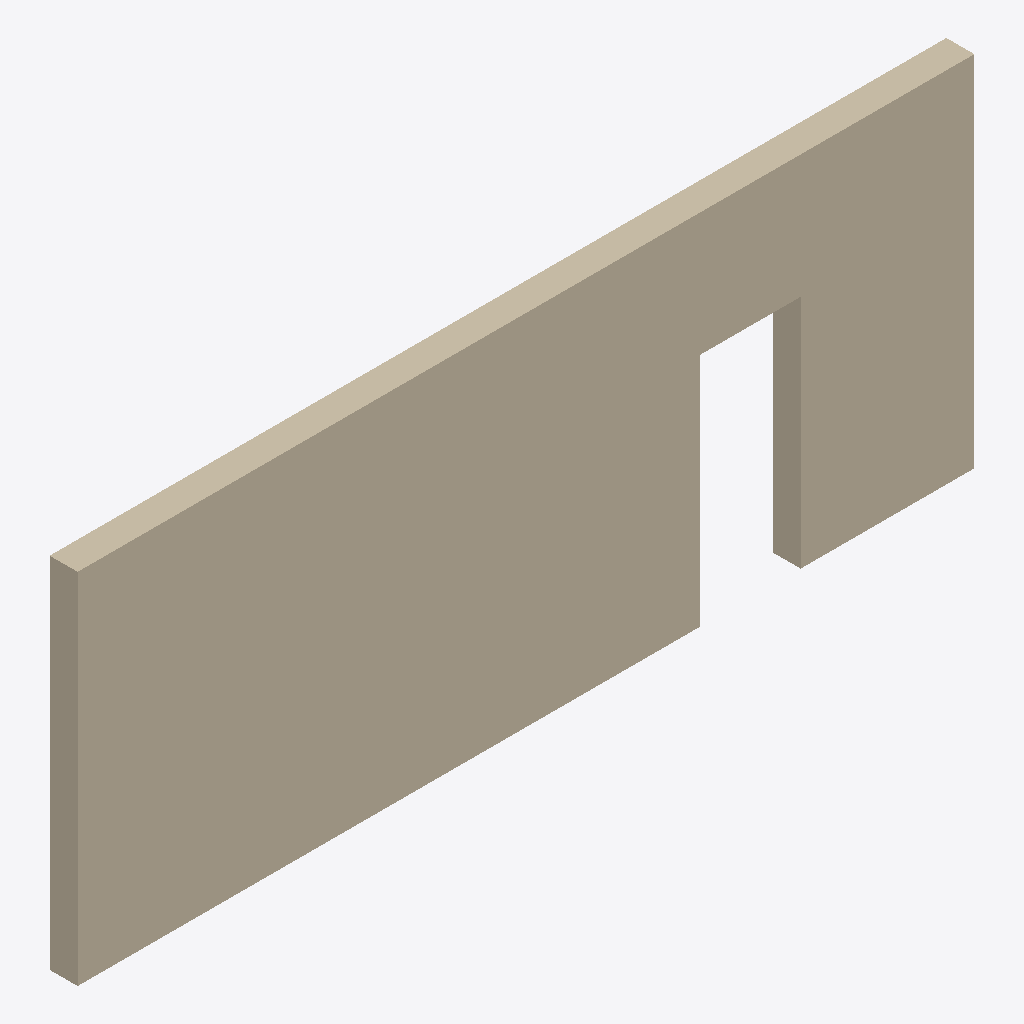
Isometric view of an IFC building model (IFC-SPF (STEP), schema IFC4X3, length unit metre), seen from the south-west, elements coloured by IFC class: 1 wall (beige).
Extent 8.0 m × 0.2 m × 3.2 m (x, y, z). Storeys (1): Ground Floor at 0.00 m. Elements (1): 1 IfcWall.

HEADER;
FILE_DESCRIPTION(('ViewDefinition [DesignTransferView]'),'2;1');
FILE_NAME('revit-wall.ifc','2026-07-20T00:00:00',('Fixture'),('kotoba-lang'),'Revit-compatible fixture','','');
FILE_SCHEMA(('IFC4X3'));
ENDSEC;
DATA;
#1=IFCPROJECT('2O2Fr$t4X7Zf8NOew3FLOH',$,'Coordination Project',$,$,$,$,$,#501);
#2=IFCSITE('1O2Fr$t4X7Zf8NOew3FLOH',$,'Main Site',$,$,#10,$,$,.ELEMENT.,$,$,$,$,$);
#3=IFCBUILDING('0O2Fr$t4X7Zf8NOew3FLOH',$,'Tower',$,$,#10,$,$,.ELEMENT.,$,$,$);
#4=IFCBUILDINGSTOREY('3O2Fr$t4X7Zf8NOew3FLOH',$,'Ground Floor',$,$,#10,$,$,.ELEMENT.,0.0);
#100=IFCWALL('wall-guid-000000000001',$,'Exterior Wall',$,$,#10,#200,'W-01',.SOLIDWALL.);
ENDSEC;
